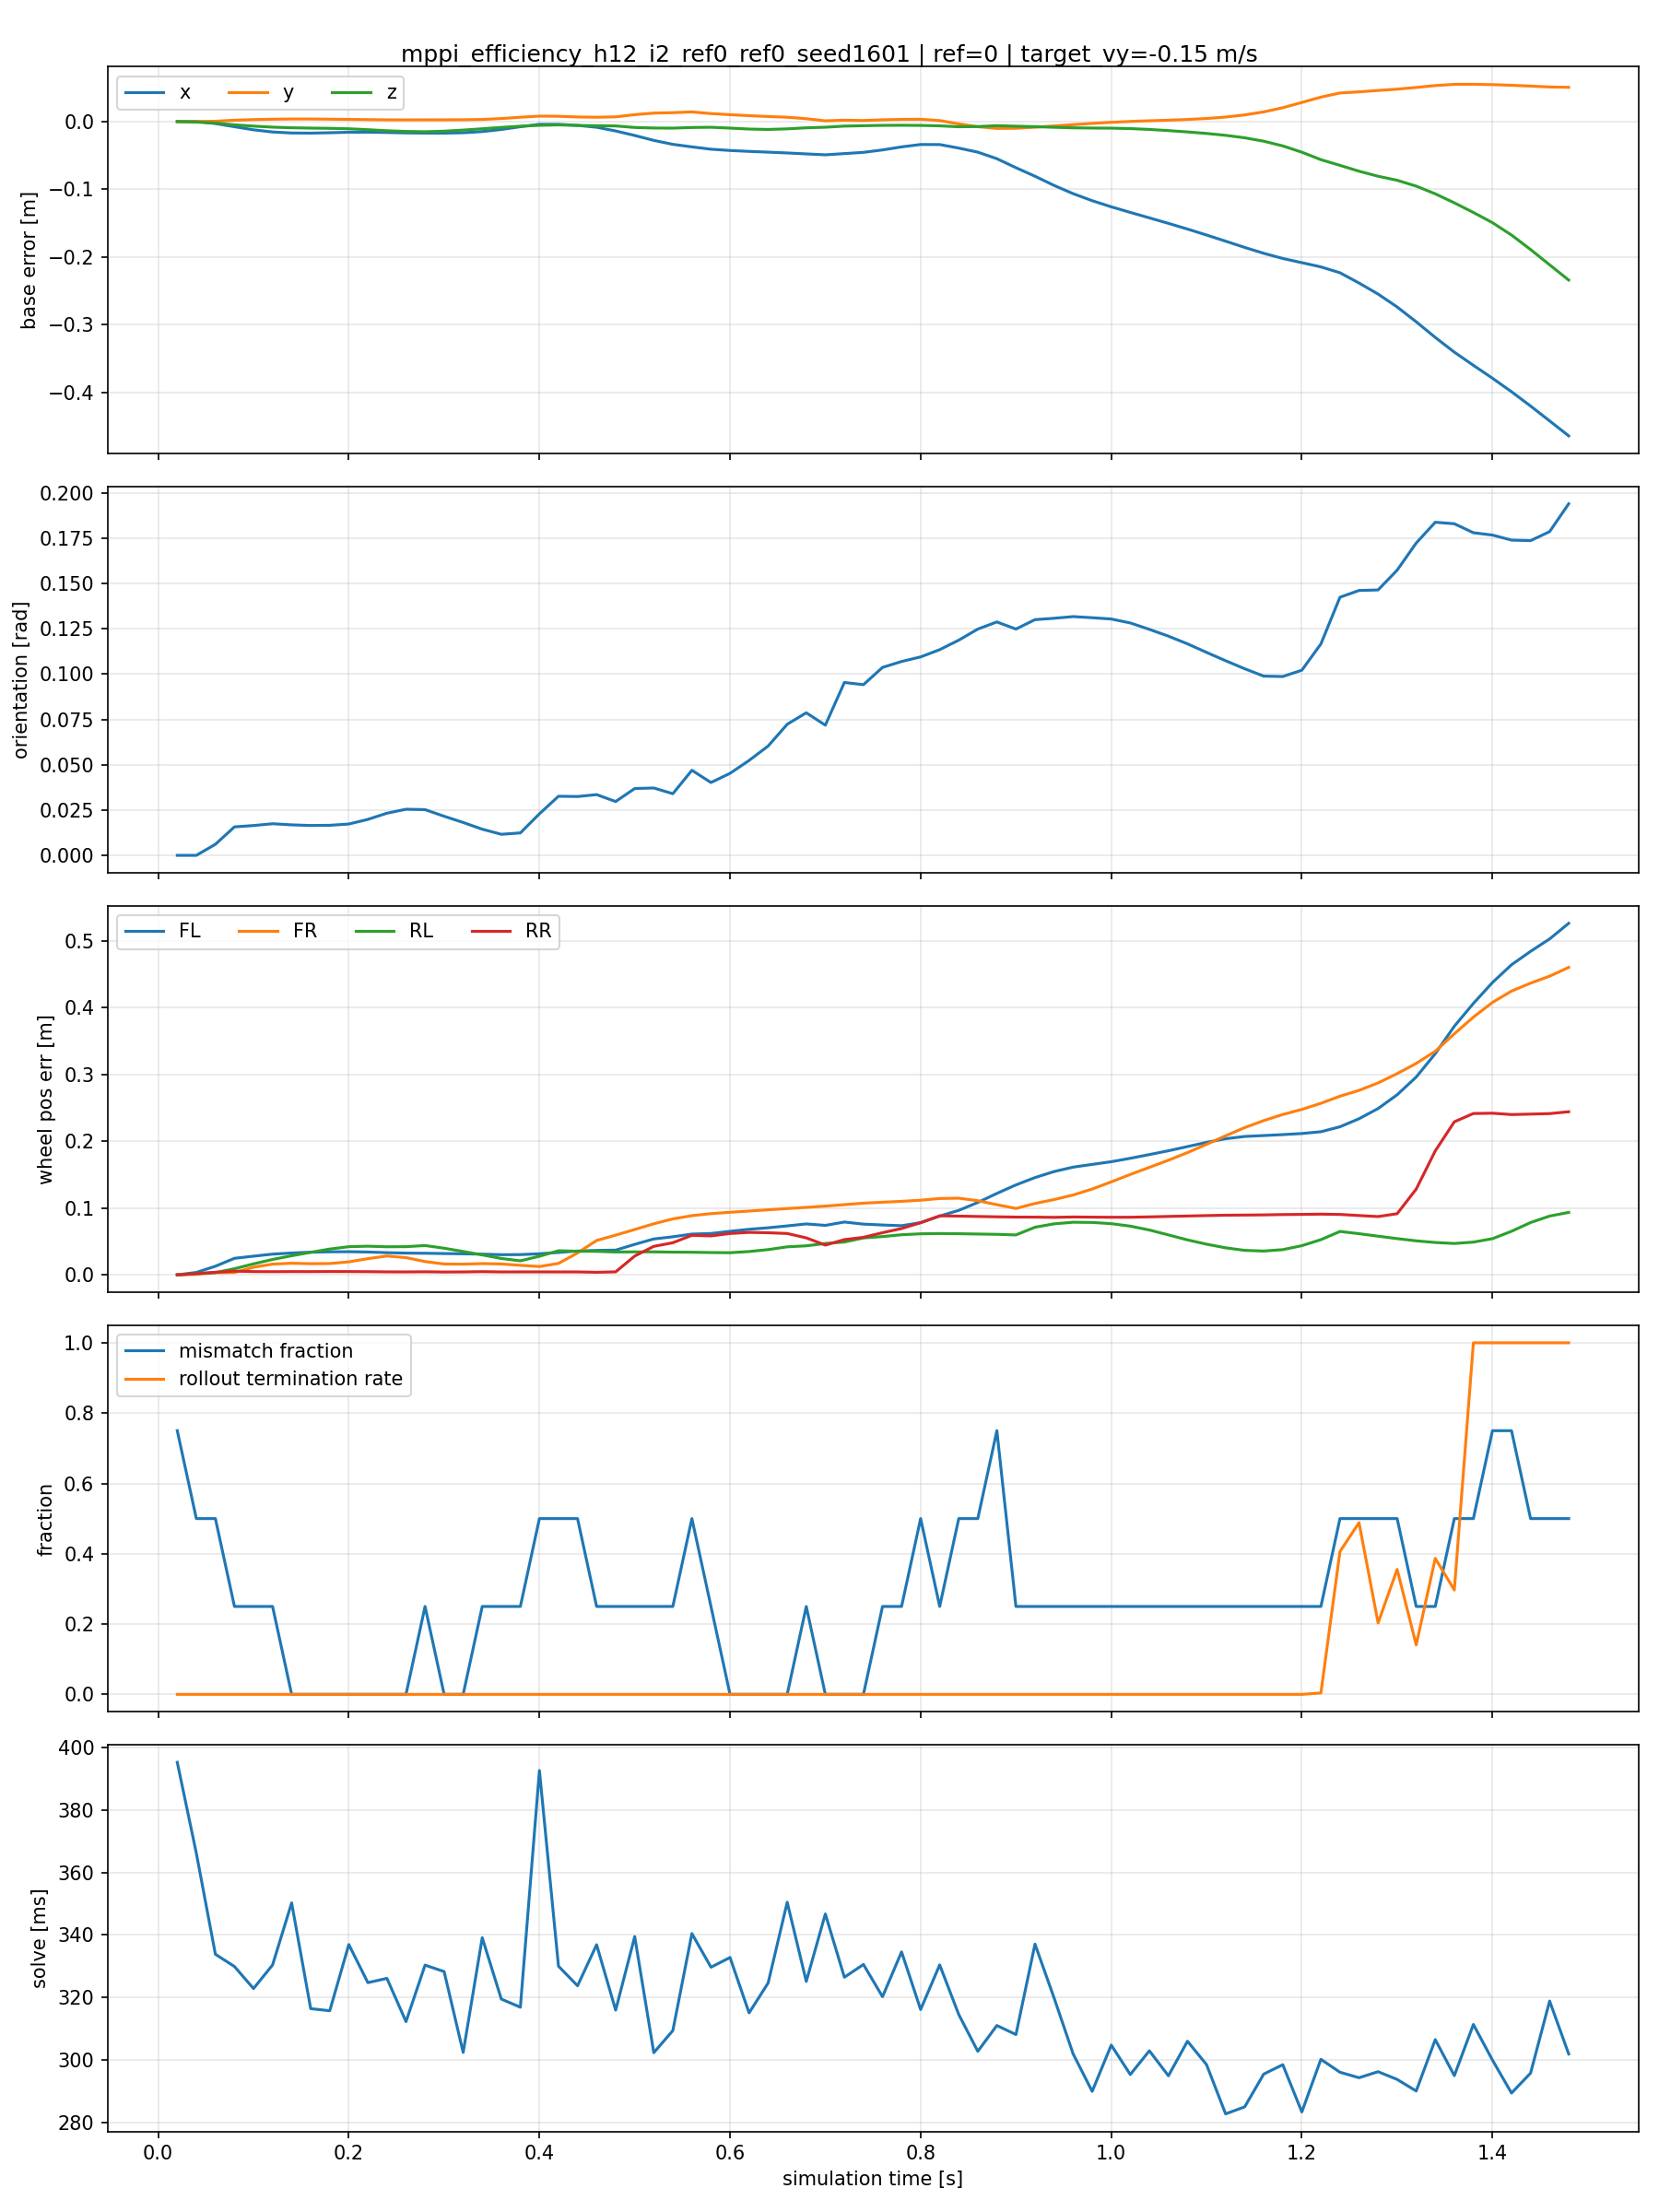

Data behind this chart, as committed beside it:
time_s, base_error_x_m, base_error_y_m, base_error_z_m, base_orientation_error_rad, wheel_error_fl_m, wheel_error_fr_m, wheel_error_rl_m, wheel_error_rr_m, contact_mismatch_fl, contact_mismatch_fr, contact_mismatch_rl, contact_mismatch_rr, solve_ms, rollout_termination_rate
2.000000000000000042e-02, 0.000000000000000000e+00, 0.000000000000000000e+00, 0.000000000000000000e+00, 0.000000000000000000e+00, 1.907348632812500000e-06, 5.960464477539062500e-08, 4.991888999938964844e-07, 1.921282091643661261e-06, 1.000000000000000000e+00, 1.000000000000000000e+00, 0.000000000000000000e+00, 1.000000000000000000e+00, 3.953186340332031250e+02, 0.000000000000000000e+00
4.000000000000000083e-02, 1.621246337890625000e-04, 1.049041748046875000e-04, -8.008480072021484375e-04, 0.000000000000000000e+00, 3.602729411795735359e-03, 8.466662839055061340e-04, 1.875835470855236053e-03, 1.758749946020543575e-03, 1.000000000000000000e+00, 1.000000000000000000e+00, 0.000000000000000000e+00, 0.000000000000000000e+00, 3.661837158203125000e+02, 0.000000000000000000e+00
5.999999999999999778e-02, -2.965927124023437500e-03, 4.615783691406250000e-04, -2.176403999328613281e-03, 6.098633166402578354e-03, 1.292184740304946899e-02, 3.278364427387714386e-03, 3.318798961117863655e-03, 3.848691005259752274e-03, 1.000000000000000000e+00, 1.000000000000000000e+00, 0.000000000000000000e+00, 0.000000000000000000e+00, 3.338121948242187500e+02, 0.000000000000000000e+00
8.000000000000000167e-02, -7.598876953125000000e-03, 2.004623413085937500e-03, -4.912257194519042969e-03, 1.570114865899085999e-02, 2.474096417427062988e-02, 3.523812862113118172e-03, 9.176271036267280579e-03, 5.551857408136129379e-03, 0.000000000000000000e+00, 0.000000000000000000e+00, 1.000000000000000000e+00, 0.000000000000000000e+00, 3.298805541992187500e+02, 0.000000000000000000e+00
1.000000000000000056e-01, -1.219558715820312500e-02, 2.882003784179687500e-03, -6.722033023834228516e-03, 1.644287630915641785e-02, 2.797219716012477875e-02, 1.141694188117980957e-02, 1.641958765685558319e-02, 4.854504484683275223e-03, 0.000000000000000000e+00, 0.000000000000000000e+00, 1.000000000000000000e+00, 0.000000000000000000e+00, 3.228158264160156250e+02, 0.000000000000000000e+00
1.199999999999999956e-01, -1.542282104492187500e-02, 3.459930419921875000e-03, -8.259057998657226562e-03, 1.742834411561489105e-02, 3.103260323405265808e-02, 1.605022139847278595e-02, 2.303425967693328857e-02, 4.732857458293437958e-03, 0.000000000000000000e+00, 0.000000000000000000e+00, 1.000000000000000000e+00, 0.000000000000000000e+00, 3.303838195800781250e+02, 0.000000000000000000e+00
1.400000000000000133e-01, -1.689529418945312500e-02, 3.799438476562500000e-03, -9.156644344329833984e-03, 1.681565120816230774e-02, 3.268921375274658203e-02, 1.738389022648334503e-02, 2.859305031597614288e-02, 4.861244000494480133e-03, 0.000000000000000000e+00, 0.000000000000000000e+00, 0.000000000000000000e+00, 0.000000000000000000e+00, 3.502722473144531250e+02, 0.000000000000000000e+00
1.600000000000000033e-01, -1.708793640136718750e-02, 3.803253173828125000e-03, -9.668827056884765625e-03, 1.647185161709785461e-02, 3.388644754886627197e-02, 1.671298779547214508e-02, 3.373451158404350281e-02, 4.821128211915493011e-03, 0.000000000000000000e+00, 0.000000000000000000e+00, 0.000000000000000000e+00, 0.000000000000000000e+00, 3.163778381347656250e+02, 0.000000000000000000e+00
1.799999999999999933e-01, -1.650810241699218750e-02, 3.492355346679687500e-03, -9.998142719268798828e-03, 1.657286286354064941e-02, 3.448725491762161255e-02, 1.690487563610076904e-02, 3.860911354422569275e-02, 4.950399044901132584e-03, 0.000000000000000000e+00, 0.000000000000000000e+00, 0.000000000000000000e+00, 0.000000000000000000e+00, 3.157039489746093750e+02, 0.000000000000000000e+00
2.000000000000000111e-01, -1.581001281738281250e-02, 3.177642822265625000e-03, -1.066583395004272461e-02, 1.727720722556114197e-02, 3.466086462140083313e-02, 1.944613084197044373e-02, 4.214539006352424622e-02, 4.898989573121070862e-03, 0.000000000000000000e+00, 0.000000000000000000e+00, 0.000000000000000000e+00, 0.000000000000000000e+00, 3.369184570312500000e+02, 0.000000000000000000e+00
2.200000000000000011e-01, -1.567268371582031250e-02, 2.851486206054687500e-03, -1.200902462005615234e-02, 1.983415894210338593e-02, 3.416861221194267273e-02, 2.424630708992481232e-02, 4.290348291397094727e-02, 4.750171210616827011e-03, 0.000000000000000000e+00, 0.000000000000000000e+00, 0.000000000000000000e+00, 0.000000000000000000e+00, 3.247102050781250000e+02, 0.000000000000000000e+00
2.399999999999999911e-01, -1.614570617675781250e-02, 2.529144287109375000e-03, -1.355129480361938477e-02, 2.324354834854602814e-02, 3.319245576858520508e-02, 2.821797318756580353e-02, 4.204563051462173462e-02, 4.461426753550767899e-03, 0.000000000000000000e+00, 0.000000000000000000e+00, 0.000000000000000000e+00, 0.000000000000000000e+00, 3.260810546875000000e+02, 0.000000000000000000e+00
2.600000000000000089e-01, -1.674270629882812500e-02, 2.443313598632812500e-03, -1.458483934402465820e-02, 2.542832866311073303e-02, 3.255194425582885742e-02, 2.577826753258705139e-02, 4.217612370848655701e-02, 4.374574404209852219e-03, 0.000000000000000000e+00, 0.000000000000000000e+00, 0.000000000000000000e+00, 0.000000000000000000e+00, 3.122154846191406250e+02, 0.000000000000000000e+00
2.800000000000000266e-01, -1.704406738281250000e-02, 2.529144287109375000e-03, -1.502263545989990234e-02, 2.521174959838390350e-02, 3.232112154364585876e-02, 1.989835873246192932e-02, 4.386442527174949646e-02, 4.576211329549551010e-03, 0.000000000000000000e+00, 0.000000000000000000e+00, 1.000000000000000000e+00, 0.000000000000000000e+00, 3.303256835937500000e+02, 0.000000000000000000e+00
2.999999999999999889e-01, -1.707458496093750000e-02, 2.567291259765625000e-03, -1.419281959533691406e-02, 2.156202122569084167e-02, 3.189340978860855103e-02, 1.625027507543563843e-02, 3.987411782145500183e-02, 4.235262516885995865e-03, 0.000000000000000000e+00, 0.000000000000000000e+00, 0.000000000000000000e+00, 0.000000000000000000e+00, 3.282603454589843750e+02, 0.000000000000000000e+00
3.200000000000000067e-01, -1.653480529785156250e-02, 2.647399902343750000e-03, -1.258188486099243164e-02, 1.812575571238994598e-02, 3.151242062449455261e-02, 1.600356586277484894e-02, 3.494051471352577209e-02, 4.372582770884037018e-03, 0.000000000000000000e+00, 0.000000000000000000e+00, 0.000000000000000000e+00, 0.000000000000000000e+00, 3.023435974121093750e+02, 0.000000000000000000e+00
3.400000000000000244e-01, -1.481246948242187500e-02, 3.131866455078125000e-03, -1.065742969512939453e-02, 1.441880408674478531e-02, 3.098944388329982758e-02, 1.682286150753498077e-02, 2.985873445868492126e-02, 4.783089272677898407e-03, 0.000000000000000000e+00, 0.000000000000000000e+00, 1.000000000000000000e+00, 0.000000000000000000e+00, 3.391164245605468750e+02, 0.000000000000000000e+00
3.599999999999999867e-01, -1.169967651367187500e-02, 4.423141479492187500e-03, -8.628785610198974609e-03, 1.161659602075815201e-02, 3.017051331698894501e-02, 1.629728265106678009e-02, 2.449817582964897156e-02, 4.377490840852260590e-03, 0.000000000000000000e+00, 0.000000000000000000e+00, 1.000000000000000000e+00, 0.000000000000000000e+00, 3.194477844238281250e+02, 0.000000000000000000e+00
3.800000000000000044e-01, -7.596969604492187500e-03, 6.391525268554687500e-03, -6.866037845611572266e-03, 1.237195264548063278e-02, 3.031092323362827301e-02, 1.427915506064891815e-02, 2.097216993570327759e-02, 4.435820970684289932e-03, 0.000000000000000000e+00, 0.000000000000000000e+00, 1.000000000000000000e+00, 0.000000000000000000e+00, 3.168302612304687500e+02, 0.000000000000000000e+00
4.000000000000000222e-01, -4.137039184570312500e-03, 8.037567138671875000e-03, -5.577445030212402344e-03, 2.290254645049571991e-02, 3.154699504375457764e-02, 1.245457027107477188e-02, 2.786330133676528931e-02, 4.435604903846979141e-03, 1.000000000000000000e+00, 0.000000000000000000e+00, 1.000000000000000000e+00, 0.000000000000000000e+00, 3.926829833984375000e+02, 0.000000000000000000e+00
4.199999999999999845e-01, -4.095077514648437500e-03, 7.810592651367187500e-03, -4.920065402984619141e-03, 3.259473294019699097e-02, 3.354392200708389282e-02, 1.708693057298660278e-02, 3.607279062271118164e-02, 4.374247975647449493e-03, 1.000000000000000000e+00, 1.000000000000000000e+00, 0.000000000000000000e+00, 0.000000000000000000e+00, 3.299880065917968750e+02, 0.000000000000000000e+00
4.400000000000000022e-01, -5.655288696289062500e-03, 6.746292114257812500e-03, -5.747616291046142578e-03, 3.244810551404953003e-02, 3.563268110156059265e-02, 3.279815614223480225e-02, 3.532565012574195862e-02, 4.389483481645584106e-03, 1.000000000000000000e+00, 1.000000000000000000e+00, 0.000000000000000000e+00, 0.000000000000000000e+00, 3.237101135253906250e+02, 0.000000000000000000e+00
4.600000000000000200e-01, -8.415222167968750000e-03, 6.395339965820312500e-03, -6.155550479888916016e-03, 3.348951041698455811e-02, 3.661719337105751038e-02, 5.145272985100746155e-02, 3.520281612873077393e-02, 3.838779637590050697e-03, 1.000000000000000000e+00, 0.000000000000000000e+00, 0.000000000000000000e+00, 0.000000000000000000e+00, 3.368520202636718750e+02, 0.000000000000000000e+00
4.799999999999999822e-01, -1.390457153320312500e-02, 6.931304931640625000e-03, -6.464540958404541016e-03, 2.969323284924030304e-02, 3.699349239468574524e-02, 5.944632366299629211e-02, 3.419671952724456787e-02, 4.464428871870040894e-03, 0.000000000000000000e+00, 0.000000000000000000e+00, 0.000000000000000000e+00, 1.000000000000000000e+00, 3.158955383300781250e+02, 0.000000000000000000e+00
5.000000000000000000e-01, -2.054786682128906250e-02, 1.022148132324218750e-02, -8.717060089111328125e-03, 3.685200959444046021e-02, 4.562605917453765869e-02, 6.787238270044326782e-02, 3.438388928771018982e-02, 2.815713360905647278e-02, 0.000000000000000000e+00, 0.000000000000000000e+00, 0.000000000000000000e+00, 1.000000000000000000e+00, 3.394673461914062500e+02, 0.000000000000000000e+00
5.200000000000000178e-01, -2.780723571777343750e-02, 1.247406005859375000e-02, -9.528815746307373047e-03, 3.714843839406967163e-02, 5.370435863733291626e-02, 7.643526047468185425e-02, 3.441182896494865417e-02, 4.265553504228591919e-02, 0.000000000000000000e+00, 0.000000000000000000e+00, 0.000000000000000000e+00, 1.000000000000000000e+00, 3.022686157226562500e+02, 0.000000000000000000e+00
5.400000000000000355e-01, -3.363800048828125000e-02, 1.311874389648437500e-02, -9.711384773254394531e-03, 3.399123623967170715e-02, 5.698007345199584961e-02, 8.373555541038513184e-02, 3.399566560983657837e-02, 4.806785658001899719e-02, 0.000000000000000000e+00, 0.000000000000000000e+00, 0.000000000000000000e+00, 1.000000000000000000e+00, 3.093443298339843750e+02, 0.000000000000000000e+00
5.600000000000000533e-01, -3.738784790039062500e-02, 1.423835754394531250e-02, -8.758783340454101562e-03, 4.692691192030906677e-02, 6.106353178620338440e-02, 8.859491348266601562e-02, 3.384961560368537903e-02, 5.917343497276306152e-02, 0.000000000000000000e+00, 1.000000000000000000e+00, 0.000000000000000000e+00, 1.000000000000000000e+00, 3.404325256347656250e+02, 0.000000000000000000e+00
5.799999999999999600e-01, -4.080581665039062500e-02, 1.178169250488281250e-02, -8.433520793914794922e-03, 4.017052799463272095e-02, 6.188848614692687988e-02, 9.163163602352142334e-02, 3.338964283466339111e-02, 5.830886214971542358e-02, 0.000000000000000000e+00, 0.000000000000000000e+00, 0.000000000000000000e+00, 1.000000000000000000e+00, 3.296575927734375000e+02, 0.000000000000000000e+00
5.999999999999999778e-01, -4.269599914550781250e-02, 1.012420654296875000e-02, -9.648442268371582031e-03, 4.522434994578361511e-02, 6.519544869661331177e-02, 9.367221593856811523e-02, 3.313177824020385742e-02, 6.192113459110260010e-02, 0.000000000000000000e+00, 0.000000000000000000e+00, 0.000000000000000000e+00, 0.000000000000000000e+00, 3.327662658691406250e+02, 0.000000000000000000e+00
6.199999999999999956e-01, -4.403305053710937500e-02, 8.716583251953125000e-03, -1.108443737030029297e-02, 5.233649536967277527e-02, 6.816047430038452148e-02, 9.551291167736053467e-02, 3.490145131945610046e-02, 6.356917321681976318e-02, 0.000000000000000000e+00, 0.000000000000000000e+00, 0.000000000000000000e+00, 0.000000000000000000e+00, 3.150101318359375000e+02, 0.000000000000000000e+00
6.400000000000000133e-01, -4.515075683593750000e-02, 7.410049438476562500e-03, -1.163798570632934570e-02, 6.029661744832992554e-02, 7.045560330152511597e-02, 9.740020334720611572e-02, 3.779133409261703491e-02, 6.302307546138763428e-02, 0.000000000000000000e+00, 0.000000000000000000e+00, 0.000000000000000000e+00, 0.000000000000000000e+00, 3.246191711425781250e+02, 0.000000000000000000e+00
6.600000000000000311e-01, -4.636001586914062500e-02, 6.374359130859375000e-03, -1.078528165817260742e-02, 7.229594886302947998e-02, 7.327793538570404053e-02, 9.925740957260131836e-02, 4.193671792745590210e-02, 6.188993155956268311e-02, 0.000000000000000000e+00, 0.000000000000000000e+00, 0.000000000000000000e+00, 0.000000000000000000e+00, 3.504807434082031250e+02, 0.000000000000000000e+00
6.800000000000000488e-01, -4.774665832519531250e-02, 4.194259643554687500e-03, -9.224295616149902344e-03, 7.862289249897003174e-02, 7.622821629047393799e-02, 1.010221391916275024e-01, 4.346848279237747192e-02, 5.535816028714179993e-02, 0.000000000000000000e+00, 0.000000000000000000e+00, 1.000000000000000000e+00, 0.000000000000000000e+00, 3.251033325195312500e+02, 0.000000000000000000e+00
7.000000000000000666e-01, -4.910278320312500000e-02, 1.091003417968750000e-03, -8.355975151062011719e-03, 7.180278748273849487e-02, 7.406856119632720947e-02, 1.029032021760940552e-01, 4.690373316407203674e-02, 4.457267373800277710e-02, 0.000000000000000000e+00, 0.000000000000000000e+00, 0.000000000000000000e+00, 0.000000000000000000e+00, 3.467137145996093750e+02, 0.000000000000000000e+00
7.199999999999999734e-01, -4.728126525878906250e-02, 2.002716064453125000e-03, -6.720125675201416016e-03, 9.534274041652679443e-02, 7.907189428806304932e-02, 1.050921455025672913e-01, 4.919529706239700317e-02, 5.273659899830818176e-02, 0.000000000000000000e+00, 0.000000000000000000e+00, 0.000000000000000000e+00, 0.000000000000000000e+00, 3.264374694824218750e+02, 0.000000000000000000e+00
7.399999999999999911e-01, -4.547309875488281250e-02, 1.546859741210937500e-03, -6.125390529632568359e-03, 9.413685649633407593e-02, 7.591535896062850952e-02, 1.072853580117225647e-01, 5.525687709450721741e-02, 5.617713555693626404e-02, 0.000000000000000000e+00, 0.000000000000000000e+00, 0.000000000000000000e+00, 0.000000000000000000e+00, 3.305361633300781250e+02, 0.000000000000000000e+00
7.600000000000000089e-01, -4.187202453613281250e-02, 2.563476562500000000e-03, -5.631685256958007812e-03, 1.036492213606834412e-01, 7.463364303112030029e-02, 1.086988598108291626e-01, 5.730850249528884888e-02, 6.308660656213760376e-02, 0.000000000000000000e+00, 0.000000000000000000e+00, 0.000000000000000000e+00, 1.000000000000000000e+00, 3.202045593261718750e+02, 0.000000000000000000e+00
7.800000000000000266e-01, -3.739929199218750000e-02, 3.217697143554687500e-03, -5.487382411956787109e-03, 1.069139912724494934e-01, 7.354662567377090454e-02, 1.100411415100097656e-01, 6.002827733755111694e-02, 6.933277100324630737e-02, 0.000000000000000000e+00, 0.000000000000000000e+00, 0.000000000000000000e+00, 1.000000000000000000e+00, 3.345676879882812500e+02, 0.000000000000000000e+00
8.000000000000000444e-01, -3.386688232421875000e-02, 3.364562988281250000e-03, -5.694568157196044922e-03, 1.094474941492080688e-01, 7.815822213888168335e-02, 1.117230504751205444e-01, 6.145003065466880798e-02, 7.806292921304702759e-02, 0.000000000000000000e+00, 1.000000000000000000e+00, 0.000000000000000000e+00, 1.000000000000000000e+00, 3.160972900390625000e+02, 0.000000000000000000e+00
8.200000000000000622e-01, -3.395652770996093750e-02, 1.453399658203125000e-03, -6.332695484161376953e-03, 1.134436875581741333e-01, 8.793216943740844727e-02, 1.142870485782623291e-01, 6.184352934360504150e-02, 8.831602334976196289e-02, 0.000000000000000000e+00, 1.000000000000000000e+00, 0.000000000000000000e+00, 0.000000000000000000e+00, 3.303967590332031250e+02, 0.000000000000000000e+00
8.399999999999999689e-01, -3.914642333984375000e-02, -3.454208374023437500e-03, -7.678985595703125000e-03, 1.186747774481773376e-01, 9.654006361961364746e-02, 1.147342175245285034e-01, 6.157357618212699890e-02, 8.792427927255630493e-02, 1.000000000000000000e+00, 1.000000000000000000e+00, 0.000000000000000000e+00, 0.000000000000000000e+00, 3.144995422363281250e+02, 0.000000000000000000e+00
8.599999999999999867e-01, -4.517555236816406250e-02, -7.619857788085937500e-03, -7.397055625915527344e-03, 1.247987970709800720e-01, 1.083636954426765442e-01, 1.109901666641235352e-01, 6.109122186899185181e-02, 8.738164603710174561e-02, 1.000000000000000000e+00, 1.000000000000000000e+00, 0.000000000000000000e+00, 0.000000000000000000e+00, 3.026994323730468750e+02, 0.000000000000000000e+00
8.800000000000000044e-01, -5.482673645019531250e-02, -1.010894775390625000e-02, -6.048977375030517578e-03, 1.287304162979125977e-01, 1.218948662281036377e-01, 1.050256118178367615e-01, 6.066294014453887939e-02, 8.686745166778564453e-02, 1.000000000000000000e+00, 1.000000000000000000e+00, 1.000000000000000000e+00, 0.000000000000000000e+00, 3.109725952148437500e+02, 0.000000000000000000e+00
9.000000000000000222e-01, -6.810379028320312500e-02, -9.927749633789062500e-03, -6.845355033874511719e-03, 1.248026192188262939e-01, 1.346170008182525635e-01, 9.941059350967407227e-02, 5.974775180220603943e-02, 8.646446466445922852e-02, 1.000000000000000000e+00, 0.000000000000000000e+00, 0.000000000000000000e+00, 0.000000000000000000e+00, 3.080815734863281250e+02, 0.000000000000000000e+00
9.200000000000000400e-01, -8.071899414062500000e-02, -8.375167846679687500e-03, -7.491052150726318359e-03, 1.300011128187179565e-01, 1.456084251403808594e-01, 1.068062856793403625e-01, 7.126450538635253906e-02, 8.638419955968856812e-02, 1.000000000000000000e+00, 0.000000000000000000e+00, 0.000000000000000000e+00, 0.000000000000000000e+00, 3.370569152832031250e+02, 0.000000000000000000e+00
9.400000000000000577e-01, -9.427070617675781250e-02, -6.500244140625000000e-03, -8.482098579406738281e-03, 1.307550668716430664e-01, 1.546196192502975464e-01, 1.126924753189086914e-01, 7.635156065225601196e-02, 8.606208860874176025e-02, 1.000000000000000000e+00, 0.000000000000000000e+00, 0.000000000000000000e+00, 0.000000000000000000e+00, 3.198358154296875000e+02, 0.000000000000000000e+00
9.599999999999999645e-01, -1.064147949218750000e-01, -4.577636718750000000e-03, -9.255468845367431641e-03, 1.316787451505661011e-01, 1.612249910831451416e-01, 1.195310354232788086e-01, 7.873710989952087402e-02, 8.662068098783493042e-02, 1.000000000000000000e+00, 0.000000000000000000e+00, 0.000000000000000000e+00, 0.000000000000000000e+00, 3.018870239257812500e+02, 0.000000000000000000e+00
9.799999999999999822e-01, -1.168098449707031250e-01, -2.754211425781250000e-03, -9.570062160491943359e-03, 1.310667097568511963e-01, 1.653283536434173584e-01, 1.284511834383010864e-01, 7.843884825706481934e-02, 8.638498932123184204e-02, 1.000000000000000000e+00, 0.000000000000000000e+00, 0.000000000000000000e+00, 0.000000000000000000e+00, 2.898638000488281250e+02, 0.000000000000000000e+00
1.000000000000000000e+00, -1.258525848388671875e-01, -1.140594482421875000e-03, -9.767830371856689453e-03, 1.303475201129913330e-01, 1.693459451198577881e-01, 1.391592472791671753e-01, 7.661211490631103516e-02, 8.621175587177276611e-02, 1.000000000000000000e+00, 0.000000000000000000e+00, 0.000000000000000000e+00, 0.000000000000000000e+00, 3.046992187500000000e+02, 0.000000000000000000e+00
1.020000000000000018e+00, -1.341056823730468750e-01, 1.564025878906250000e-04, -1.038986444473266602e-02, 1.281713396310806274e-01, 1.744804084300994873e-01, 1.502478718757629395e-01, 7.290453463792800903e-02, 8.623270690441131592e-02, 1.000000000000000000e+00, 0.000000000000000000e+00, 0.000000000000000000e+00, 0.000000000000000000e+00, 2.952616271972656250e+02, 0.000000000000000000e+00
1.040000000000000036e+00, -1.421566009521484375e-01, 1.148223876953125000e-03, -1.162564754486083984e-02, 1.246419399976730347e-01, 1.800432652235031128e-01, 1.609128564596176147e-01, 6.711044907569885254e-02, 8.677689731121063232e-02, 1.000000000000000000e+00, 0.000000000000000000e+00, 0.000000000000000000e+00, 0.000000000000000000e+00, 3.028727722167968750e+02, 0.000000000000000000e+00
1.060000000000000053e+00, -1.502857208251953125e-01, 2.027511596679687500e-03, -1.335769891738891602e-02, 1.208914369344711304e-01, 1.857437044382095337e-01, 1.715797036886215210e-01, 5.977375060319900513e-02, 8.744352310895919800e-02, 1.000000000000000000e+00, 0.000000000000000000e+00, 0.000000000000000000e+00, 0.000000000000000000e+00, 2.948617248535156250e+02, 0.000000000000000000e+00
1.080000000000000071e+00, -1.586933135986328125e-01, 3.065109252929687500e-03, -1.532977819442749023e-02, 1.166595593094825745e-01, 1.919971853494644165e-01, 1.829852759838104248e-01, 5.230275169014930725e-02, 8.808305114507675171e-02, 1.000000000000000000e+00, 0.000000000000000000e+00, 0.000000000000000000e+00, 0.000000000000000000e+00, 3.059400024414062500e+02, 0.000000000000000000e+00
1.100000000000000089e+00, -1.674537658691406250e-01, 4.510879516601562500e-03, -1.756918430328369141e-02, 1.119386404752731323e-01, 1.983008682727813721e-01, 1.953823864459991455e-01, 4.591040685772895813e-02, 8.869101107120513916e-02, 1.000000000000000000e+00, 0.000000000000000000e+00, 0.000000000000000000e+00, 0.000000000000000000e+00, 2.984305419921875000e+02, 0.000000000000000000e+00
1.120000000000000107e+00, -1.765727996826171875e-01, 6.658554077148437500e-03, -2.033829689025878906e-02, 1.073459461331367493e-01, 2.037528604269027710e-01, 2.081425487995147705e-01, 4.046693444252014160e-02, 8.926653116941452026e-02, 1.000000000000000000e+00, 0.000000000000000000e+00, 0.000000000000000000e+00, 0.000000000000000000e+00, 2.826618957519531250e+02, 0.000000000000000000e+00
1.140000000000000124e+00, -1.857662200927734375e-01, 9.798049926757812500e-03, -2.397632598876953125e-02, 1.029217690229415894e-01, 2.071427851915359497e-01, 2.204046994447708130e-01, 3.664903342723846436e-02, 8.948665857315063477e-02, 1.000000000000000000e+00, 0.000000000000000000e+00, 0.000000000000000000e+00, 0.000000000000000000e+00, 2.848953552246093750e+02, 0.000000000000000000e+00
1.159999999999999920e+00, -1.944694519042968750e-01, 1.425361633300781250e-02, -2.899360656738281250e-02, 9.884812682867050171e-02, 2.085094004869461060e-01, 2.308949530124664307e-01, 3.562602028250694275e-02, 8.974809944629669189e-02, 1.000000000000000000e+00, 0.000000000000000000e+00, 0.000000000000000000e+00, 0.000000000000000000e+00, 2.954057922363281250e+02, 0.000000000000000000e+00
1.179999999999999938e+00, -2.020759582519531250e-01, 2.041244506835937500e-02, -3.598970174789428711e-02, 9.863071888685226440e-02, 2.099326401948928833e-01, 2.400546520948410034e-01, 3.772630915045738220e-02, 9.025053679943084717e-02, 1.000000000000000000e+00, 0.000000000000000000e+00, 0.000000000000000000e+00, 0.000000000000000000e+00, 2.984133911132812500e+02, 0.000000000000000000e+00
1.199999999999999956e+00, -2.083034515380859375e-01, 2.818489074707031250e-02, -4.520905017852783203e-02, 1.021144241094589233e-01, 2.115575075149536133e-01, 2.476303577423095703e-01, 4.368206858634948730e-02, 9.051435440778732300e-02, 1.000000000000000000e+00, 0.000000000000000000e+00, 0.000000000000000000e+00, 0.000000000000000000e+00, 2.832693481445312500e+02, 0.000000000000000000e+00
... 14 more rows
